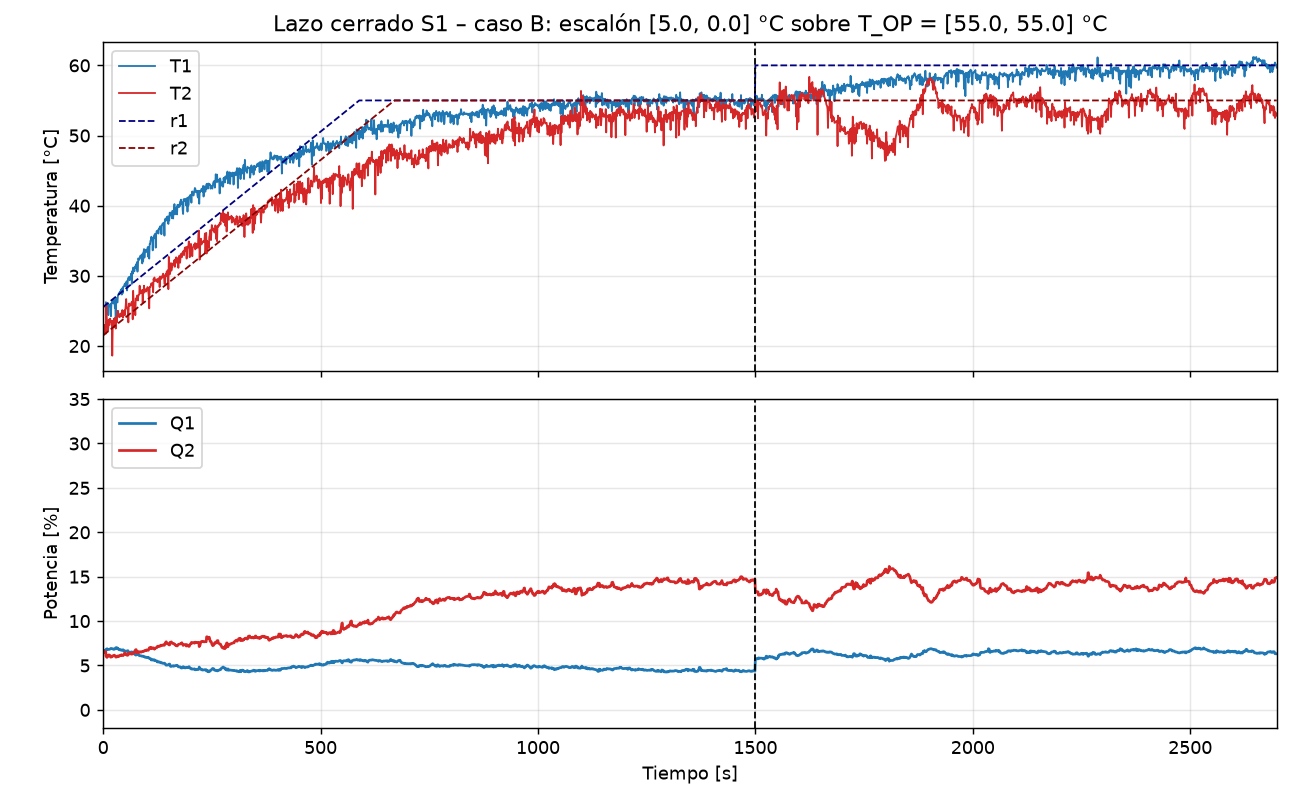

The data file committed next to this chart (first rows):
tiempo_s, fase, r1_C, r2_C, T1_C, T2_C, T1_filt_C, T2_filt_C, v1, v2, Q1_cmd_pct, Q2_cmd_pct, Q1_pct, Q2_pct, vigilante
0.259, aproximacion, 25.57, 21.52, 25.56, 21.5, 25.56, 21.5, 0.0035, 0.0052, 6.602, 6.602, 6.602, 6.602, 
1.009, aproximacion, 25.61, 21.56, 25.56, 21.75, 25.56, 21.63, 0.0137, -0.0288, 6.622, 6.557, 6.622, 6.557, 
3.009, aproximacion, 25.71, 21.66, 25.71, 22.19, 25.56, 21.75, 0.0407, -0.0380, 6.652, 6.521, 6.652, 6.521, 
3.159, aproximacion, 25.72, 21.66, 25.71, 23.02, 25.64, 21.97, 0.0233, -0.1235, 6.659, 6.453, 6.659, 6.453, 
6.188, aproximacion, 25.87, 21.81, 25.61, 21.75, 25.61, 21.75, 0.0709, 0.0252, 6.664, 6.554, 6.664, 6.554, 
6.321, aproximacion, 25.88, 21.82, 25.51, 23.41, 25.61, 22.19, 0.0739, -0.1480, 6.717, 6.377, 6.717, 6.377, 
6.360, aproximacion, 25.88, 21.82, 26.25, 23.07, 25.71, 23.02, 0.0480, -0.4802, 6.788, 6.071, 6.788, 6.071, 
7.005, aproximacion, 25.91, 21.86, 24.59, 25.95, 25.61, 23.07, 0.0832, -0.4866, 6.825, 6.029, 6.825, 6.029, 
8.892, aproximacion, 26.01, 21.95, 25.86, 23.46, 25.61, 23.41, 0.1090, -0.5879, 6.880, 5.902, 6.880, 5.902, 
9.024, aproximacion, 26.01, 21.96, 25.81, 23.27, 25.81, 23.41, 0.0592, -0.5912, 6.831, 5.949, 6.831, 5.949, 
10, aproximacion, 26.06, 22.01, 25.81, 22.87, 25.81, 23.27, 0.0725, -0.5131, 6.822, 6.014, 6.822, 6.014, 
11, aproximacion, 26.11, 22.06, 26.05, 22.14, 25.81, 23.27, 0.0864, -0.4957, 6.831, 6.017, 6.831, 6.017, 
12.02, aproximacion, 26.16, 22.11, 24.39, 22.68, 25.81, 22.87, 0.1005, -0.3214, 6.794, 6.177, 6.794, 6.177, 
13, aproximacion, 26.21, 22.16, 25.86, 23.75, 25.81, 22.87, 0.1144, -0.3033, 6.803, 6.181, 6.803, 6.181, 
14.01, aproximacion, 26.26, 22.21, 25.81, 23.07, 25.81, 22.87, 0.1285, -0.2847, 6.811, 6.186, 6.811, 6.186, 
15.01, aproximacion, 26.31, 22.26, 25.9, 23.02, 25.86, 23.02, 0.1296, -0.3249, 6.824, 6.144, 6.824, 6.144, 
16, aproximacion, 26.36, 22.31, 25.66, 23.9, 25.81, 23.07, 0.1569, -0.3259, 6.852, 6.116, 6.852, 6.116, 
17, aproximacion, 26.41, 22.36, 25.95, 23.56, 25.86, 23.56, 0.1580, -0.5034, 6.905, 5.937, 6.905, 5.937, 
18, aproximacion, 26.46, 22.41, 24.24, 23.46, 25.81, 23.46, 0.1856, -0.4467, 6.916, 5.966, 6.916, 5.966, 
19, aproximacion, 26.51, 22.46, 26.05, 23.56, 25.9, 23.56, 0.1736, -0.4681, 6.910, 5.957, 6.910, 5.957, 
20, aproximacion, 26.56, 22.51, 26.2, 23.51, 25.95, 23.56, 0.1748, -0.4505, 6.906, 5.973, 6.906, 5.973, 
21, aproximacion, 26.61, 22.56, 26.2, 18.62, 26.05, 23.51, 0.1627, -0.4131, 6.883, 6.023, 6.883, 6.023, 
22, aproximacion, 26.66, 22.61, 26.39, 22.58, 26.2, 23.46, 0.1376, -0.3754, 6.847, 6.086, 6.847, 6.086, 
23.02, aproximacion, 26.71, 22.66, 26.05, 23.61, 26.2, 23.51, 0.1520, -0.3767, 6.862, 6.070, 6.862, 6.070, 
24.01, aproximacion, 26.76, 22.71, 26.54, 23.46, 26.2, 23.46, 0.1662, -0.3390, 6.865, 6.093, 6.865, 6.093, 
25, aproximacion, 26.81, 22.76, 26.39, 23.9, 26.39, 23.46, 0.1275, -0.3206, 6.821, 6.151, 6.821, 6.151, 
26.01, aproximacion, 26.86, 22.81, 26.54, 22.73, 26.39, 23.46, 0.1417, -0.3020, 6.830, 6.155, 6.830, 6.155, 
27, aproximacion, 26.91, 22.86, 25.41, 23.75, 26.39, 23.61, 0.1558, -0.3424, 6.856, 6.100, 6.856, 6.100, 
28, aproximacion, 26.96, 22.91, 26, 24.05, 26.39, 23.75, 0.1701, -0.3829, 6.882, 6.045, 6.882, 6.045, 
29.01, aproximacion, 27.01, 22.96, 23.17, 22.48, 26, 23.75, 0.2903, -0.3645, 6.996, 5.943, 6.996, 5.943, 
30.01, aproximacion, 27.06, 23.01, 26.83, 24, 26, 23.75, 0.3053, -0.3463, 7.006, 5.946, 7.006, 5.946, 
31.01, aproximacion, 27.11, 23.06, 26.78, 23.31, 26, 23.75, 0.3204, -0.3278, 7.016, 5.949, 7.016, 5.949, 
32.01, aproximacion, 27.16, 23.11, 26.34, 23.75, 26.34, 23.75, 0.2432, -0.3092, 6.933, 6.045, 6.933, 6.045, 
33.01, aproximacion, 27.21, 23.16, 26.2, 24.59, 26.34, 23.75, 0.2579, -0.2906, 6.943, 6.049, 6.943, 6.049, 
34.01, aproximacion, 27.26, 23.21, 27.22, 25.02, 26.78, 24, 0.1538, -0.3696, 6.861, 6.075, 6.861, 6.075, 
35.01, aproximacion, 27.31, 23.26, 27.27, 24.19, 26.78, 24.19, 0.1680, -0.4298, 6.893, 6.001, 6.893, 6.001, 
36.01, aproximacion, 27.36, 23.31, 27.47, 24.39, 27.22, 24.39, 0.0634, -0.4899, 6.806, 6.046, 6.806, 6.046, 
37, aproximacion, 27.41, 23.36, 27.47, 24.44, 27.27, 24.44, 0.0638, -0.4920, 6.807, 6.044, 6.807, 6.044, 
38.01, aproximacion, 27.46, 23.41, 27.66, 24.1, 27.47, 24.39, 0.0249, -0.4545, 6.757, 6.120, 6.757, 6.120, 
39.01, aproximacion, 27.51, 23.46, 27.47, 24.59, 27.47, 24.39, 0.0383, -0.4366, 6.766, 6.125, 6.766, 6.125, 
40.01, aproximacion, 27.56, 23.51, 27.81, 24.63, 27.47, 24.44, 0.0520, -0.4382, 6.780, 6.109, 6.780, 6.109, 
41, aproximacion, 27.61, 23.56, 28.05, 24.44, 27.66, 24.44, 0.0126, -0.4203, 6.735, 6.167, 6.735, 6.167, 
42, aproximacion, 27.66, 23.61, 27.81, 24.24, 27.81, 24.44, -0.0135, -0.4022, 6.704, 6.211, 6.704, 6.211, 
43.01, aproximacion, 27.71, 23.66, 27.32, 24.73, 27.81, 24.59, -0.0000, -0.4426, 6.729, 6.157, 6.729, 6.157, 
44.01, aproximacion, 27.76, 23.71, 28.25, 25.12, 27.81, 24.63, 0.0133, -0.4438, 6.743, 6.143, 6.743, 6.143, 
45.01, aproximacion, 27.81, 23.76, 27.52, 24.78, 27.81, 24.73, 0.0267, -0.4651, 6.762, 6.108, 6.762, 6.108, 
46, aproximacion, 27.86, 23.81, 28.45, 24.05, 27.81, 24.73, 0.0401, -0.4473, 6.770, 6.112, 6.770, 6.112, 
47.02, aproximacion, 27.91, 23.86, 28.45, 24.78, 28.25, 24.78, -0.0650, -0.4486, 6.666, 6.217, 6.666, 6.217, 
48.01, aproximacion, 27.96, 23.91, 28.5, 24.44, 28.45, 24.78, -0.1050, -0.4306, 6.620, 6.275, 6.620, 6.275, 
49.01, aproximacion, 28.01, 23.96, 28.74, 25.07, 28.45, 24.78, -0.0923, -0.4125, 6.628, 6.281, 6.628, 6.281, 
50, aproximacion, 28.06, 24.01, 28.89, 24.39, 28.5, 24.44, -0.0928, -0.2574, 6.582, 6.436, 6.582, 6.436, 
51, aproximacion, 28.11, 24.06, 28.5, 25.07, 28.5, 24.78, -0.0799, -0.3753, 6.629, 6.305, 6.629, 6.305, 
52, aproximacion, 28.16, 24.11, 28.98, 25.86, 28.74, 25.07, -0.1329, -0.4742, 6.605, 6.260, 6.605, 6.260, 
53.02, aproximacion, 28.21, 24.16, 28.79, 26.69, 28.79, 25.07, -0.1333, -0.4559, 6.600, 6.279, 6.600, 6.279, 
54, aproximacion, 28.26, 24.21, 29.23, 25.41, 28.89, 25.41, -0.1473, -0.5752, 6.620, 6.173, 6.620, 6.173, 
55, aproximacion, 28.31, 24.26, 27.91, 25.32, 28.79, 25.41, -0.1082, -0.5577, 6.654, 6.152, 6.654, 6.152, 
56.01, aproximacion, 28.36, 24.31, 28.4, 25.46, 28.79, 25.46, -0.0954, -0.5597, 6.668, 6.137, 6.668, 6.137, 
57, aproximacion, 28.41, 24.36, 29.57, 25.22, 28.79, 25.41, -0.0826, -0.5226, 6.670, 6.161, 6.670, 6.161, 
58, aproximacion, 28.46, 24.41, 29.72, 23.36, 29.23, 25.32, -0.1885, -0.4660, 6.547, 6.324, 6.547, 6.324, 
59, aproximacion, 28.51, 24.46, 29.77, 26, 29.57, 25.32, -0.2686, -0.4479, 6.462, 6.423, 6.462, 6.423, 
... 2,640 more rows
